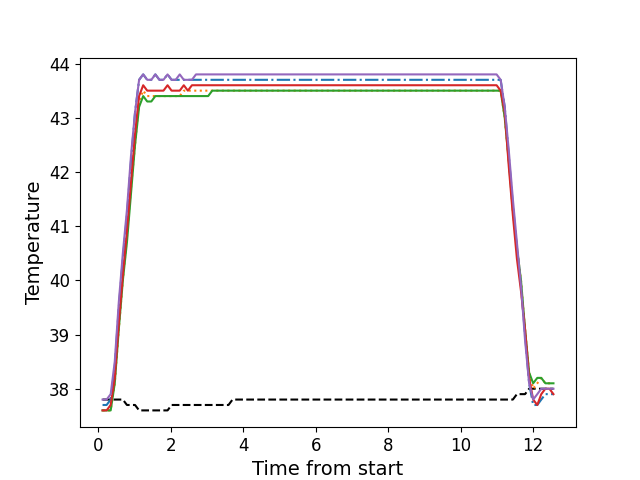

Data behind this chart, as committed beside it:
, times, neutral, z1, z2, z3, z4, z5
0, 0.1206, 37.8, 37.7, 37.6, 37.6, 37.6, 37.8
1, 0.2332, 37.8, 37.7, 37.6, 37.6, 37.6, 37.8
2, 0.3449, 37.8, 37.8, 37.6, 37.6, 37.7, 37.9
3, 0.4575, 37.8, 38.4, 38.1, 38.1, 38.2, 38.5
4, 0.5691, 37.8, 39.5, 39.1, 39.1, 39.2, 39.6
5, 0.6807, 37.8, 40.4, 40.0, 40.0, 40.1, 40.5
6, 0.7934, 37.7, 41.2, 40.8, 40.7, 40.9, 41.3
7, 0.9053, 37.7, 42.2, 41.7, 41.6, 41.8, 42.3
8, 1.017, 37.7, 43.1, 42.5, 42.5, 42.7, 43.1
9, 1.129, 37.6, 43.7, 43.3, 43.2, 43.4, 43.7
10, 1.242, 37.6, 43.8, 43.5, 43.4, 43.6, 43.8
11, 1.353, 37.6, 43.7, 43.4, 43.3, 43.5, 43.7
12, 1.466, 37.6, 43.7, 43.4, 43.3, 43.5, 43.7
13, 1.577, 37.6, 43.8, 43.4, 43.4, 43.5, 43.8
14, 1.69, 37.6, 43.7, 43.4, 43.4, 43.5, 43.7
15, 1.801, 37.6, 43.7, 43.4, 43.4, 43.5, 43.7
16, 1.914, 37.6, 43.8, 43.4, 43.4, 43.6, 43.8
17, 2.025, 37.7, 43.7, 43.4, 43.4, 43.5, 43.7
18, 2.138, 37.7, 43.7, 43.4, 43.4, 43.5, 43.7
19, 2.25, 37.7, 43.7, 43.4, 43.4, 43.5, 43.8
20, 2.362, 37.7, 43.7, 43.5, 43.4, 43.6, 43.7
21, 2.475, 37.7, 43.7, 43.5, 43.4, 43.5, 43.7
22, 2.586, 37.7, 43.7, 43.5, 43.4, 43.6, 43.7
23, 2.698, 37.7, 43.7, 43.5, 43.4, 43.6, 43.8
24, 2.81, 37.7, 43.7, 43.5, 43.4, 43.6, 43.8
25, 2.923, 37.7, 43.7, 43.5, 43.4, 43.6, 43.8
26, 3.035, 37.7, 43.7, 43.5, 43.4, 43.6, 43.8
27, 3.147, 37.7, 43.7, 43.5, 43.5, 43.6, 43.8
28, 3.259, 37.7, 43.7, 43.5, 43.5, 43.6, 43.8
29, 3.371, 37.7, 43.7, 43.5, 43.5, 43.6, 43.8
30, 3.483, 37.7, 43.7, 43.5, 43.5, 43.6, 43.8
31, 3.595, 37.7, 43.7, 43.5, 43.5, 43.6, 43.8
32, 3.707, 37.8, 43.7, 43.5, 43.5, 43.6, 43.8
33, 3.819, 37.8, 43.7, 43.5, 43.5, 43.6, 43.8
34, 3.931, 37.8, 43.7, 43.5, 43.5, 43.6, 43.8
35, 4.043, 37.8, 43.7, 43.5, 43.5, 43.6, 43.8
36, 4.154, 37.8, 43.7, 43.5, 43.5, 43.6, 43.8
37, 4.267, 37.8, 43.7, 43.5, 43.5, 43.6, 43.8
38, 4.38, 37.8, 43.7, 43.5, 43.5, 43.6, 43.8
39, 4.491, 37.8, 43.7, 43.5, 43.5, 43.6, 43.8
40, 4.604, 37.8, 43.7, 43.5, 43.5, 43.6, 43.8
41, 4.715, 37.8, 43.7, 43.5, 43.5, 43.6, 43.8
42, 4.827, 37.8, 43.7, 43.5, 43.5, 43.6, 43.8
43, 4.94, 37.8, 43.7, 43.5, 43.5, 43.6, 43.8
44, 5.051, 37.8, 43.7, 43.5, 43.5, 43.6, 43.8
45, 5.164, 37.8, 43.7, 43.5, 43.5, 43.6, 43.8
46, 5.276, 37.8, 43.7, 43.5, 43.5, 43.6, 43.8
47, 5.388, 37.8, 43.7, 43.5, 43.5, 43.6, 43.8
48, 5.5, 37.8, 43.7, 43.5, 43.5, 43.6, 43.8
49, 5.612, 37.8, 43.7, 43.5, 43.5, 43.6, 43.8
50, 5.724, 37.8, 43.7, 43.5, 43.5, 43.6, 43.8
51, 5.836, 37.8, 43.7, 43.5, 43.5, 43.6, 43.8
52, 5.948, 37.8, 43.7, 43.5, 43.5, 43.6, 43.8
53, 6.06, 37.8, 43.7, 43.5, 43.5, 43.6, 43.8
54, 6.173, 37.8, 43.7, 43.5, 43.5, 43.6, 43.8
55, 6.284, 37.8, 43.7, 43.5, 43.5, 43.6, 43.8
56, 6.396, 37.8, 43.7, 43.5, 43.5, 43.6, 43.8
57, 6.509, 37.8, 43.7, 43.5, 43.5, 43.6, 43.8
58, 6.62, 37.8, 43.7, 43.5, 43.5, 43.6, 43.8
59, 6.733, 37.8, 43.7, 43.5, 43.5, 43.6, 43.8
... 52 more rows
